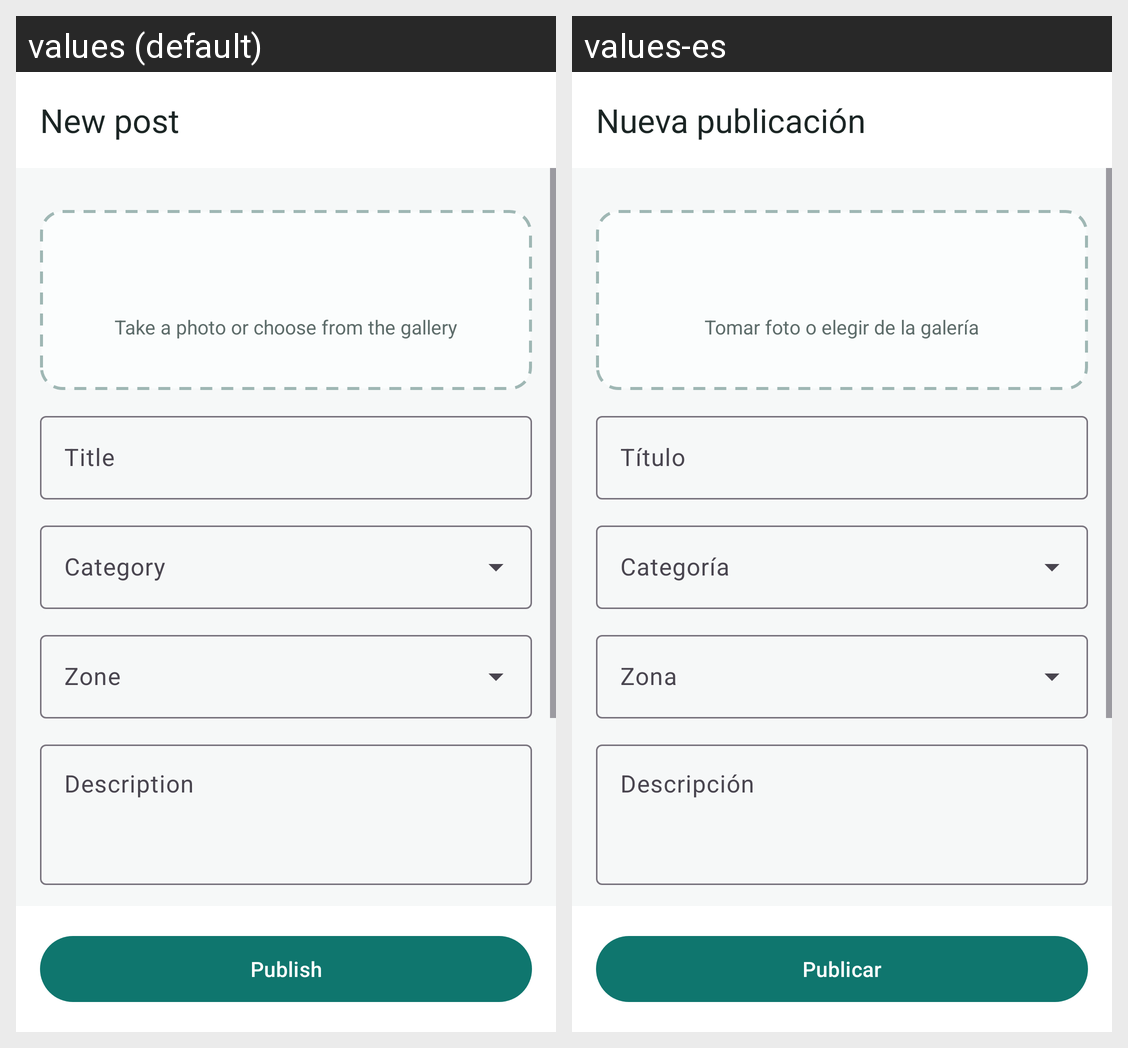

Translations of the strings shown on this Android screen, per locale in the grid:
Android screen res/layout/activity_item_form.xml rendered under 2 locales, left to right: values (default), values-es. Device: Nexus 5 (rendered at 1080×1920; each locale shown at half size, 540×960, under a caption strip naming it); theme Theme.WhereIsIt.
Strings drawn on this screen, with the default value and each locale's value (text and hints the layout hard-codes, and strings that could not be matched under every locale, appear in the picture but are not listed):

form_title_new
  values: New post
  values-es: Nueva publicación

form_photo_placeholder
  values: Take a photo or choose from the gallery
  values-es: Tomar foto o elegir de la galería

form_field_title
  values: Title
  values-es: Título

filter_category
  values: Category
  values-es: Categoría

filter_zone
  values: Zone
  values-es: Zona

form_field_description
  values: Description
  values-es: Descripción

action_publish
  values: Publish
  values-es: Publicar
